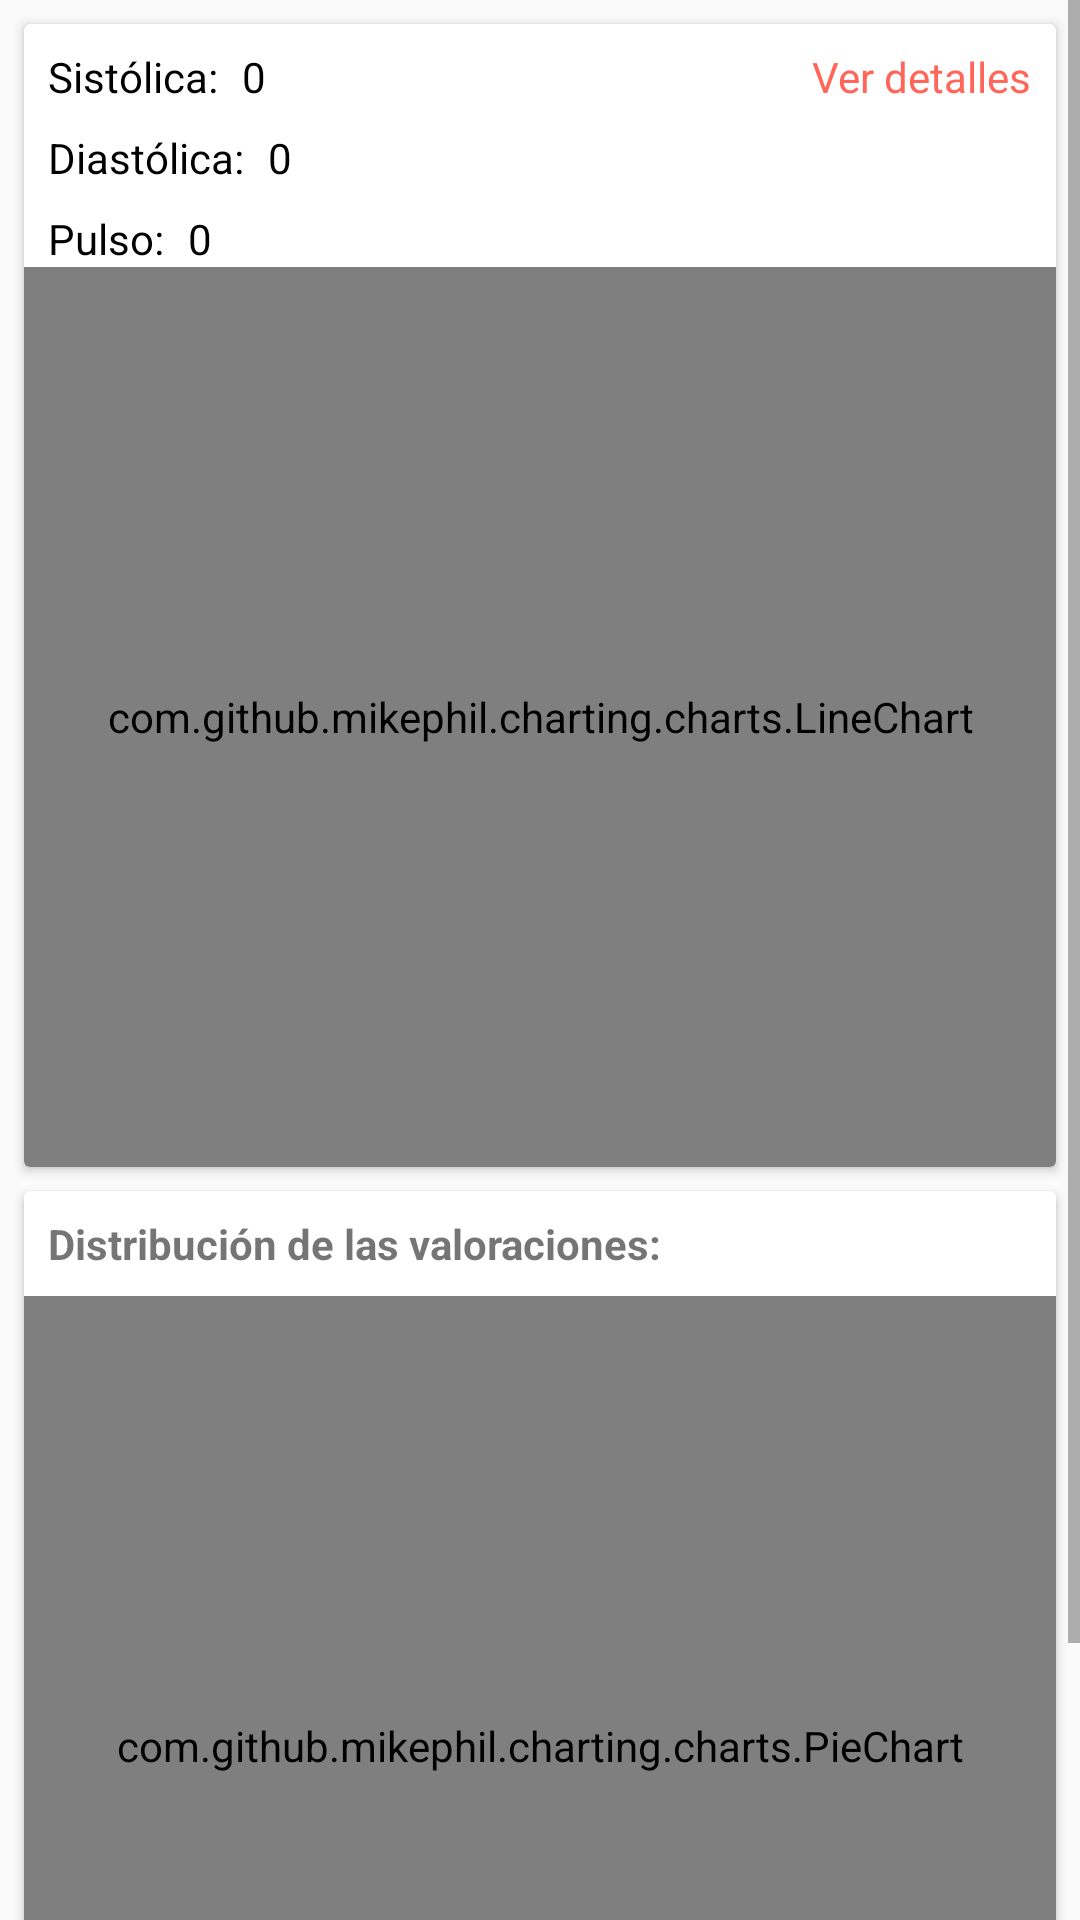

Reconstruct the res/layout file that produces this screen, plus the resources it refers to.
<!-- AndroidManifest.xml: application theme AppTheme -->
<!-- res/layout/fragment_stats.xml -->
<?xml version="1.0" encoding="utf-8"?>
<ScrollView xmlns:android="http://schemas.android.com/apk/res/android"
    xmlns:app="http://schemas.android.com/apk/res-auto"
    xmlns:tools="http://schemas.android.com/tools"
    android:orientation="vertical" android:layout_width="match_parent"
    android:layout_height="match_parent"
    >

    <androidx.constraintlayout.widget.ConstraintLayout
        android:layout_width="match_parent"
        android:layout_height="wrap_content">

        <androidx.cardview.widget.CardView
            android:id="@+id/chartStatsBPCV"
            android:layout_width="match_parent"
            android:layout_height="wrap_content"
            android:layout_marginStart="8dp"
            android:layout_marginTop="8dp"
            android:layout_marginEnd="8dp"

            app:layout_constraintEnd_toEndOf="parent"
            app:layout_constraintStart_toStartOf="parent"
            app:layout_constraintTop_toTopOf="parent">

            <androidx.constraintlayout.widget.ConstraintLayout
                android:layout_width="match_parent"
                android:layout_height="wrap_content">

                <TextView
                    android:id="@+id/sistolicaTV"
                    android:layout_width="wrap_content"
                    android:layout_height="wrap_content"
                    android:layout_marginStart="8dp"
                    android:layout_marginTop="8dp"
                    android:text="@string/sistolica"
                    android:textColor="@android:color/black"
                    app:layout_constraintStart_toStartOf="parent"
                    app:layout_constraintTop_toTopOf="parent" />

                <TextView
                    android:id="@+id/diastolicaTV"
                    android:layout_width="wrap_content"
                    android:layout_height="wrap_content"
                    android:layout_marginStart="8dp"
                    android:layout_marginTop="8dp"
                    android:text="@string/diastolica"
                    android:textColor="@android:color/black"
                    app:layout_constraintStart_toStartOf="parent"
                    app:layout_constraintTop_toBottomOf="@+id/sistolicaTV" />

                <TextView
                    android:id="@+id/pulsoTV"
                    android:layout_width="wrap_content"
                    android:layout_height="wrap_content"
                    android:layout_marginStart="8dp"
                    android:layout_marginTop="8dp"
                    android:text="@string/pulso"
                    android:textColor="@android:color/black"
                    app:layout_constraintStart_toStartOf="parent"
                    app:layout_constraintTop_toBottomOf="@+id/diastolicaTV" />

                <TextView
                    android:id="@+id/pulsoValorTV"
                    android:layout_width="wrap_content"
                    android:layout_height="wrap_content"
                    android:layout_marginStart="8dp"
                    android:text="0"
                    android:textColor="@android:color/black"
                    app:layout_constraintBottom_toBottomOf="@+id/pulsoTV"
                    app:layout_constraintStart_toEndOf="@+id/pulsoTV"
                    app:layout_constraintTop_toTopOf="@+id/pulsoTV" />

                <TextView
                    android:id="@+id/sistolicaValorTV"
                    android:layout_width="wrap_content"
                    android:layout_height="wrap_content"
                    android:layout_marginStart="8dp"
                    android:text="0"
                    android:textColor="@android:color/black"
                    app:layout_constraintBottom_toBottomOf="@+id/sistolicaTV"
                    app:layout_constraintStart_toEndOf="@+id/sistolicaTV"
                    app:layout_constraintTop_toTopOf="@+id/sistolicaTV" />

                <TextView
                    android:id="@+id/diastolicaValorTV"
                    android:layout_width="wrap_content"
                    android:layout_height="wrap_content"
                    android:layout_marginStart="8dp"
                    android:text="0"
                    android:textColor="@android:color/black"
                    app:layout_constraintBottom_toBottomOf="@+id/diastolicaTV"
                    app:layout_constraintStart_toEndOf="@+id/diastolicaTV"
                    app:layout_constraintTop_toTopOf="@+id/diastolicaTV" />

                <TextView
                    android:id="@+id/detallesTV"
                    android:layout_width="wrap_content"
                    android:layout_height="wrap_content"
                    android:layout_marginTop="8dp"
                    android:layout_marginEnd="8dp"
                    android:text="@string/ver_detalles"
                    android:textColor="@color/colorAccent"
                    app:layout_constraintEnd_toEndOf="parent"
                    app:layout_constraintTop_toTopOf="parent"
                    tools:visibility="gone" />

                <com.github.mikephil.charting.charts.LineChart
                    android:id="@+id/statsChartLC"
                    android:layout_width="match_parent"
                    android:layout_height="300dp"
                    app:layout_constraintBottom_toBottomOf="parent"
                    app:layout_constraintEnd_toEndOf="parent"
                    app:layout_constraintStart_toStartOf="parent"
                    app:layout_constraintTop_toBottomOf="@+id/pulsoTV" />


            </androidx.constraintlayout.widget.ConstraintLayout>


        </androidx.cardview.widget.CardView>

        <androidx.cardview.widget.CardView
            android:id="@+id/circleChartCV"
            android:layout_width="0dp"
            android:layout_height="wrap_content"
            android:layout_marginStart="8dp"
            android:layout_marginTop="8dp"
            android:layout_marginEnd="8dp"
            android:layout_marginBottom="8dp"
            app:layout_constraintBottom_toBottomOf="parent"
            app:layout_constraintEnd_toEndOf="parent"
            app:layout_constraintStart_toStartOf="parent"
            app:layout_constraintTop_toBottomOf="@+id/chartStatsBPCV">

            <androidx.constraintlayout.widget.ConstraintLayout
                android:layout_width="match_parent"
                android:layout_height="wrap_content">

                <TextView
                    android:id="@+id/valoracionesTV"
                    android:layout_width="0dp"
                    android:layout_height="wrap_content"
                    android:layout_marginStart="8dp"
                    android:layout_marginTop="8dp"
                    android:text="@string/distribucion_de_las_valoraciones"
                    android:textStyle="bold"
                    app:layout_constraintStart_toStartOf="parent"
                    app:layout_constraintTop_toTopOf="parent" />

                <com.github.mikephil.charting.charts.PieChart
                    android:id="@+id/distributionPC"
                    android:layout_width="match_parent"
                    android:layout_height="300dp"
                    android:layout_marginTop="8dp"
                    android:layout_marginBottom="8dp"
                    app:layout_constraintBottom_toBottomOf="parent"
                    app:layout_constraintEnd_toEndOf="parent"
                    app:layout_constraintStart_toStartOf="parent"
                    app:layout_constraintTop_toBottomOf="@+id/valoracionesTV" />

            </androidx.constraintlayout.widget.ConstraintLayout>
        </androidx.cardview.widget.CardView>

    </androidx.constraintlayout.widget.ConstraintLayout>

</ScrollView>
<!-- resources referenced by this layout -->
<resources>
  <color name="colorAccent">#ff6659</color>
  <string name="diastolica">Diastólica:</string>
  <string name="distribucion_de_las_valoraciones">Distribución de las valoraciones:</string>
  <string name="pulso">Pulso:</string>
  <string name="sistolica">Sistólica:</string>
  <string name="ver_detalles">Ver detalles</string>
  <style name="AppTheme" parent="Theme.AppCompat.Light.NoActionBar">
          
          <item name="colorPrimary">@color/colorPrimary</item>
          <item name="colorPrimaryDark">@color/colorPrimaryDark</item>
          <item name="colorAccent">@color/colorAccent</item>
      </style>
  <color name="colorPrimary">#d32f2f</color>
  <color name="colorPrimaryDark">#9a0007</color>
</resources>
